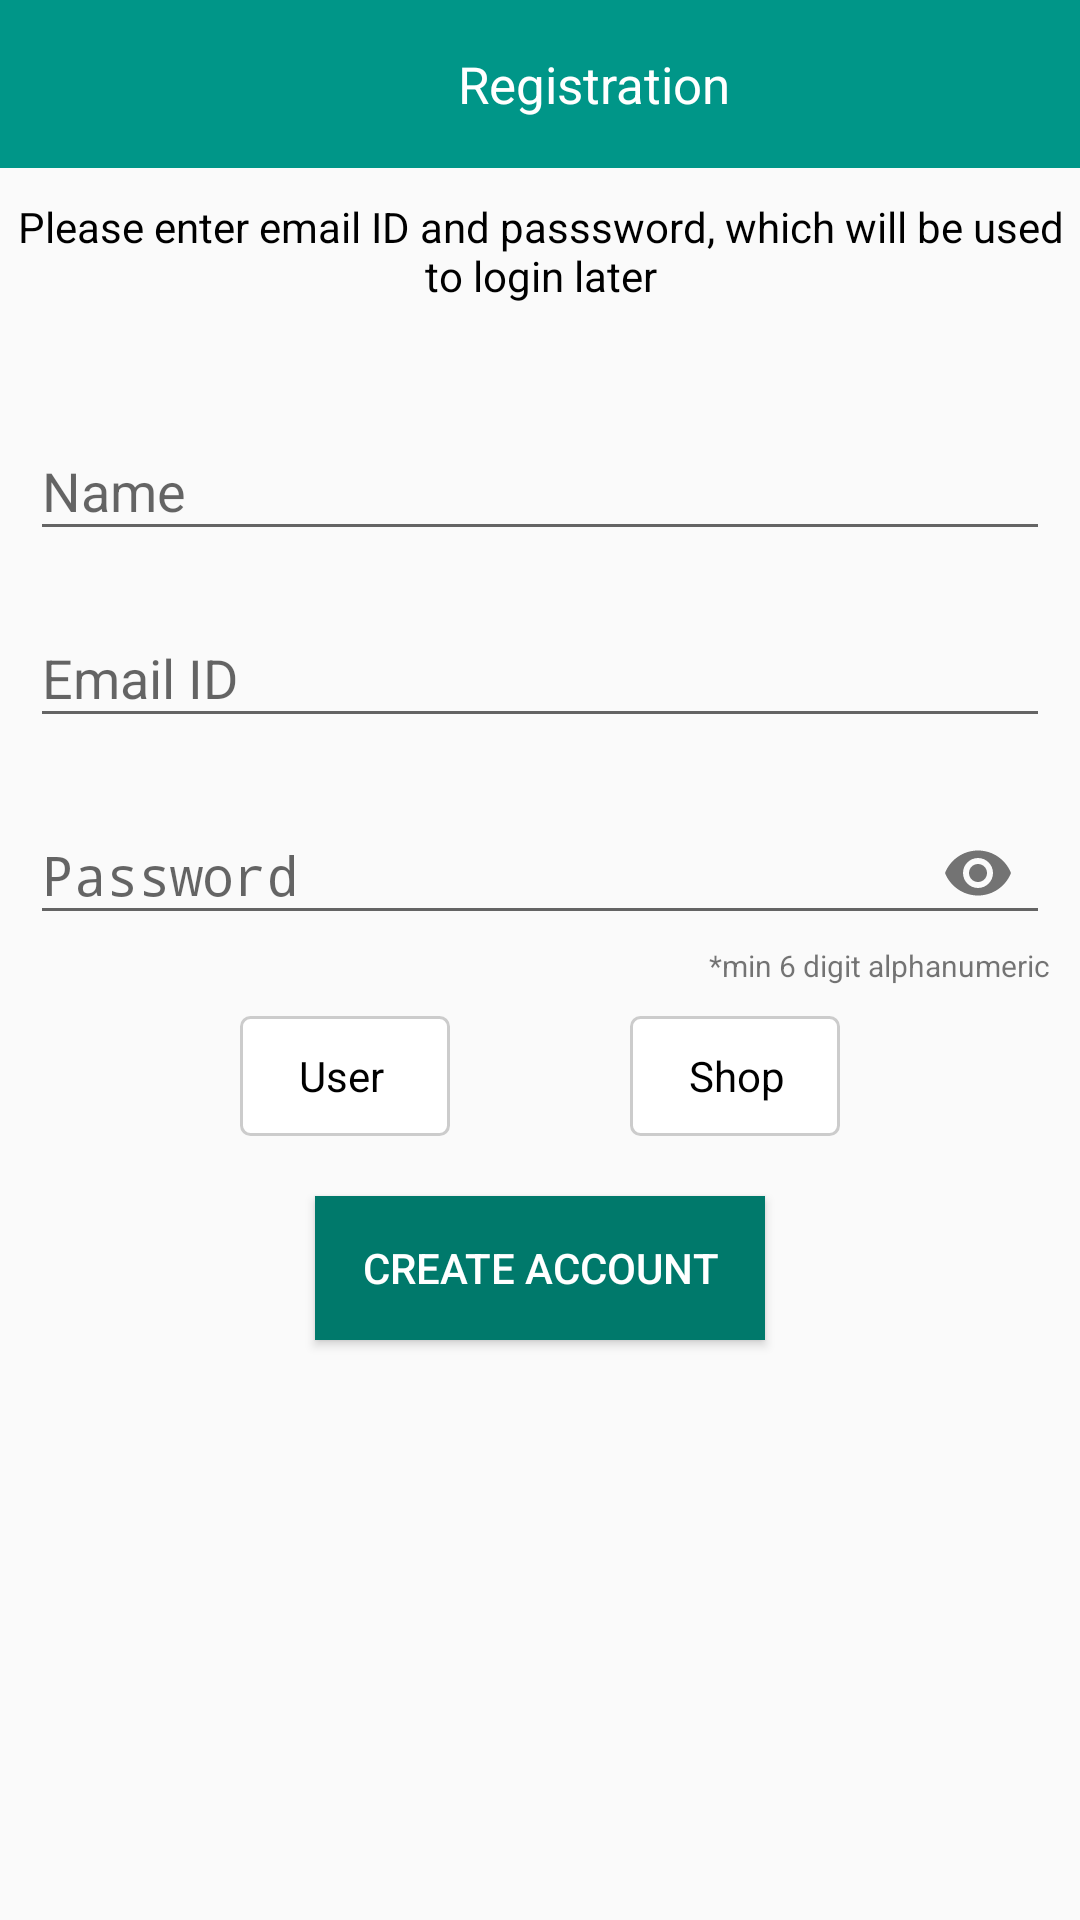

The Android layout XML behind this screen, and the referenced resources:
<!-- AndroidManifest.xml: application theme AppTheme -->
<!-- res/layout/fragment_emailverificationstep3.xml -->
<LinearLayout xmlns:android="http://schemas.android.com/apk/res/android"
    xmlns:tools="http://schemas.android.com/tools"
    android:layout_width="match_parent"
    android:layout_height="match_parent"
    xmlns:app="http://schemas.android.com/apk/res-auto"
    android:padding="0dip"
    android:orientation="vertical"
    tools:context="com.oneapplab.shopnow.activities.LoginActivity">


    <ProgressBar
        android:id="@+id/progressBarReset"
        style="?android:attr/progressBarStyleLarge"
        android:layout_width="wrap_content"
        android:layout_height="wrap_content"
        android:visibility="gone"
        android:layout_gravity="center"/>


    <LinearLayout
        android:layout_width="match_parent"
        android:layout_height="?attr/actionBarSize"
        android:orientation="horizontal"
        android:background="@color/colorPrimary"

        android:weightSum="1">

        <ImageButton
            android:id="@+id/btn_close_emailVerification"
            android:layout_width="0dp"
            android:layout_height="wrap_content"
            android:background="@null"
            android:scaleType="fitCenter"
            android:layout_weight=".1"
            android:layout_gravity="center"
            android:src="@drawable/ic_arrow_back_white_24dp"/>

        <android.support.v7.widget.AppCompatTextView
            android:id="@+id/tv_title"
            android:layout_width="0dp"
            android:layout_height="wrap_content"
            android:textSize="17sp"
            android:gravity="center"
            android:layout_gravity="center"
            android:layout_weight=".9"
            android:text="Registration"
            android:textColor="@android:color/white" />

    </LinearLayout>

    <android.support.v7.widget.AppCompatTextView
        android:layout_width="match_parent"
        android:layout_height="wrap_content"
        android:paddingTop="10dp"
        android:gravity="center"
        android:text="Please enter email ID and passsword, which will be used to login later"
        android:textColor="@android:color/black"/>


    <LinearLayout
        android:layout_width="match_parent"
        android:layout_height="wrap_content"
        android:id="@+id/login_form"
        android:orientation="vertical"
        android:layout_marginLeft="10dp"
        android:layout_marginRight="10dp"
        android:layout_marginTop="30dp">

        <android.support.design.widget.TextInputLayout
            android:layout_width="match_parent"
            android:layout_height="wrap_content">

            <EditText
                android:id="@+id/name"
                android:layout_width="match_parent"
                android:layout_height="wrap_content"
                android:hint="Name"
                android:inputType="textPersonName"
                android:textColorHint="@android:color/white" />
        </android.support.design.widget.TextInputLayout>
    </LinearLayout>

    <LinearLayout
        android:layout_width="match_parent"
        android:layout_height="wrap_content"
        android:id="@+id/login_form2"
        android:orientation="vertical"
        android:layout_marginLeft="10dp"
        android:layout_marginRight="10dp"
        android:layout_marginTop="10dp">

        <android.support.design.widget.TextInputLayout
            android:layout_width="match_parent"
            android:layout_height="wrap_content">

            <EditText
                android:id="@+id/emailAddress"
                android:layout_width="match_parent"
                android:layout_height="wrap_content"
                android:hint="Email ID"
                android:inputType="textEmailAddress"
                android:textColorHint="@android:color/white" />
        </android.support.design.widget.TextInputLayout>
    </LinearLayout>

    <LinearLayout
        android:layout_width="match_parent"
        android:layout_height="wrap_content"
        android:id="@+id/login_form3"
        android:orientation="vertical"
        android:layout_marginLeft="10dp"
        android:layout_marginRight="10dp"
        android:layout_marginTop="10dp">

        <android.support.design.widget.TextInputLayout
            android:layout_width="match_parent"
            android:layout_height="wrap_content"
            app:passwordToggleEnabled="true">

            <EditText
                android:id="@+id/password_register"
                android:layout_width="match_parent"
                android:layout_height="wrap_content"
                android:hint="Password"
                android:inputType="textPassword"
                android:textColorHint="@android:color/white" />
        </android.support.design.widget.TextInputLayout>
    </LinearLayout>

    <TextView
        android:layout_width="wrap_content"
        android:layout_height="wrap_content"
        android:text="*min 6 digit alphanumeric"
        android:layout_gravity="right"
        android:layout_marginRight="10dp"
        android:textSize="10sp"/>


    <RadioGroup
        android:layout_width="wrap_content"
        android:layout_height="wrap_content"
        android:orientation="horizontal"
        android:layout_marginBottom="10dp"
        android:layout_marginTop="10dp"
        android:layout_gravity="center">

        <RadioButton
            android:layout_width="70dp"
            android:layout_height="40dp"
            android:background="@drawable/custom_button_background"
            android:button="@android:color/transparent"
            android:text="User"
            android:layout_marginRight="30dp"
            android:paddingLeft="20dp"
            android:id="@+id/userRadio"
         />

        <RadioButton
            android:layout_width="70dp"
            android:layout_height="40dp"
            android:layout_marginLeft="30dp"
            android:background="@drawable/custom_button_background"
            android:button="@android:color/transparent"
            android:paddingLeft="20dp"
            android:text="Shop"

            android:id="@+id/shopRadio"
            />

    </RadioGroup>



    <LinearLayout
        android:layout_width="match_parent"
        android:layout_height="wrap_content"
        android:id="@+id/login_form4"
        android:orientation="vertical"
        android:layout_marginLeft="10dp"
        android:layout_marginRight="10dp"
        android:layout_marginTop="10dp"
        android:visibility="gone">

        <android.support.design.widget.TextInputLayout
            android:id="@+id/input"
            android:layout_width="match_parent"
            android:layout_height="wrap_content">

            <EditText
                android:id="@+id/joinType"
                android:layout_width="match_parent"
                android:layout_height="wrap_content"
                android:layout_marginBottom="10dp"
                android:hint="Select Join type"
                android:inputType="text"
                android:textColorHint="@android:color/white" />
        </android.support.design.widget.TextInputLayout>
    </LinearLayout>

    <LinearLayout
        android:layout_width="match_parent"
        android:layout_height="wrap_content"
        android:id="@+id/login_form5"
        android:orientation="vertical"
        android:layout_marginLeft="10dp"
        android:layout_marginRight="10dp"
        android:layout_marginTop="10dp"
        android:visibility="gone">

        <android.support.design.widget.TextInputLayout
            android:layout_width="match_parent"
            android:layout_height="wrap_content">

            <EditText
                android:id="@+id/shopName"
                android:layout_width="match_parent"
                android:layout_height="wrap_content"
                android:layout_marginBottom="10dp"
                android:hint="Shop Name"
                android:inputType="text"
                android:textColorHint="@android:color/white" />
        </android.support.design.widget.TextInputLayout>
    </LinearLayout>


    <Button
        android:id="@+id/createAccount"
        android:layout_width="150dp"
        android:layout_height="wrap_content"
        android:layout_marginTop="10dip"
        android:paddingRight="10dp"
        android:paddingLeft="10dp"
        android:layout_gravity="center"
        android:background="@color/colorPrimaryDark"
        android:text="Create Account"
        android:textColor="@android:color/white" />

</LinearLayout>
<!-- resources referenced by this layout -->
<resources>
  <color name="colorPrimary">#009688</color>
  <color name="colorPrimaryDark">#00796B</color>
  <!-- drawable custom_button_background (drawable) -->
  <?xml version="1.0" encoding="utf-8"?>
  <selector xmlns:android="http://schemas.android.com/apk/res/android" >
  
      <item android:state_pressed="true" >
          <shape android:shape="rectangle" >
              <corners android:radius="3dip" />
              <stroke android:width="1dip" android:color="@color/colorAccent" />
              <solid android:color="@android:color/white" />
          </shape>
      </item>
  
      <item android:state_checked="true">
          <shape android:shape="rectangle" >
              <corners android:radius="3dip" />
              <stroke android:width="1dip" android:color="@color/colorAccent" />
              <solid android:color="@android:color/white" />
          </shape>
      </item>
  
      <item>
          <shape android:shape="rectangle"  >
              <corners android:radius="3dip" />
              <stroke android:width="1dip" android:color="#cccccc" />
              <solid android:color="#ffffff" />
          </shape>
      </item>
  </selector>
  <style name="AppTheme" parent="Theme.AppCompat.Light.DarkActionBar">
          
          <item name="colorPrimary">@color/colorPrimary</item>
          <item name="colorPrimaryDark">@color/colorPrimaryDark</item>
          <item name="colorAccent">@color/colorAccent</item>
  
      </style>
  <color name="colorAccent">#FF5722</color>
</resources>
